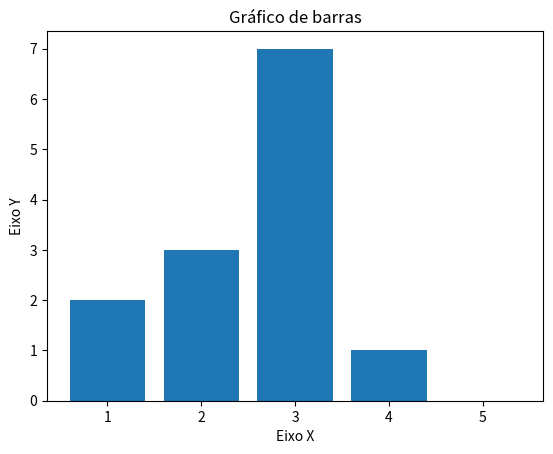

The script that saved this image:
import matplotlib.pyplot as plt

# Visualização de dados em Python

x = [1, 2, 3, 4, 5]
y = [2, 3, 7, 1, 0]

# Legendas
titulo = 'Gráfico de barras'
eixox = 'Eixo X'
eixoy = 'Eixo Y'

# Título
plt.title(titulo)
plt.xlabel(eixox)
plt.ylabel(eixoy)

# Criar o gráfico
plt.bar(x, y)  # barras

# Exibir o gráfico
plt.show()
